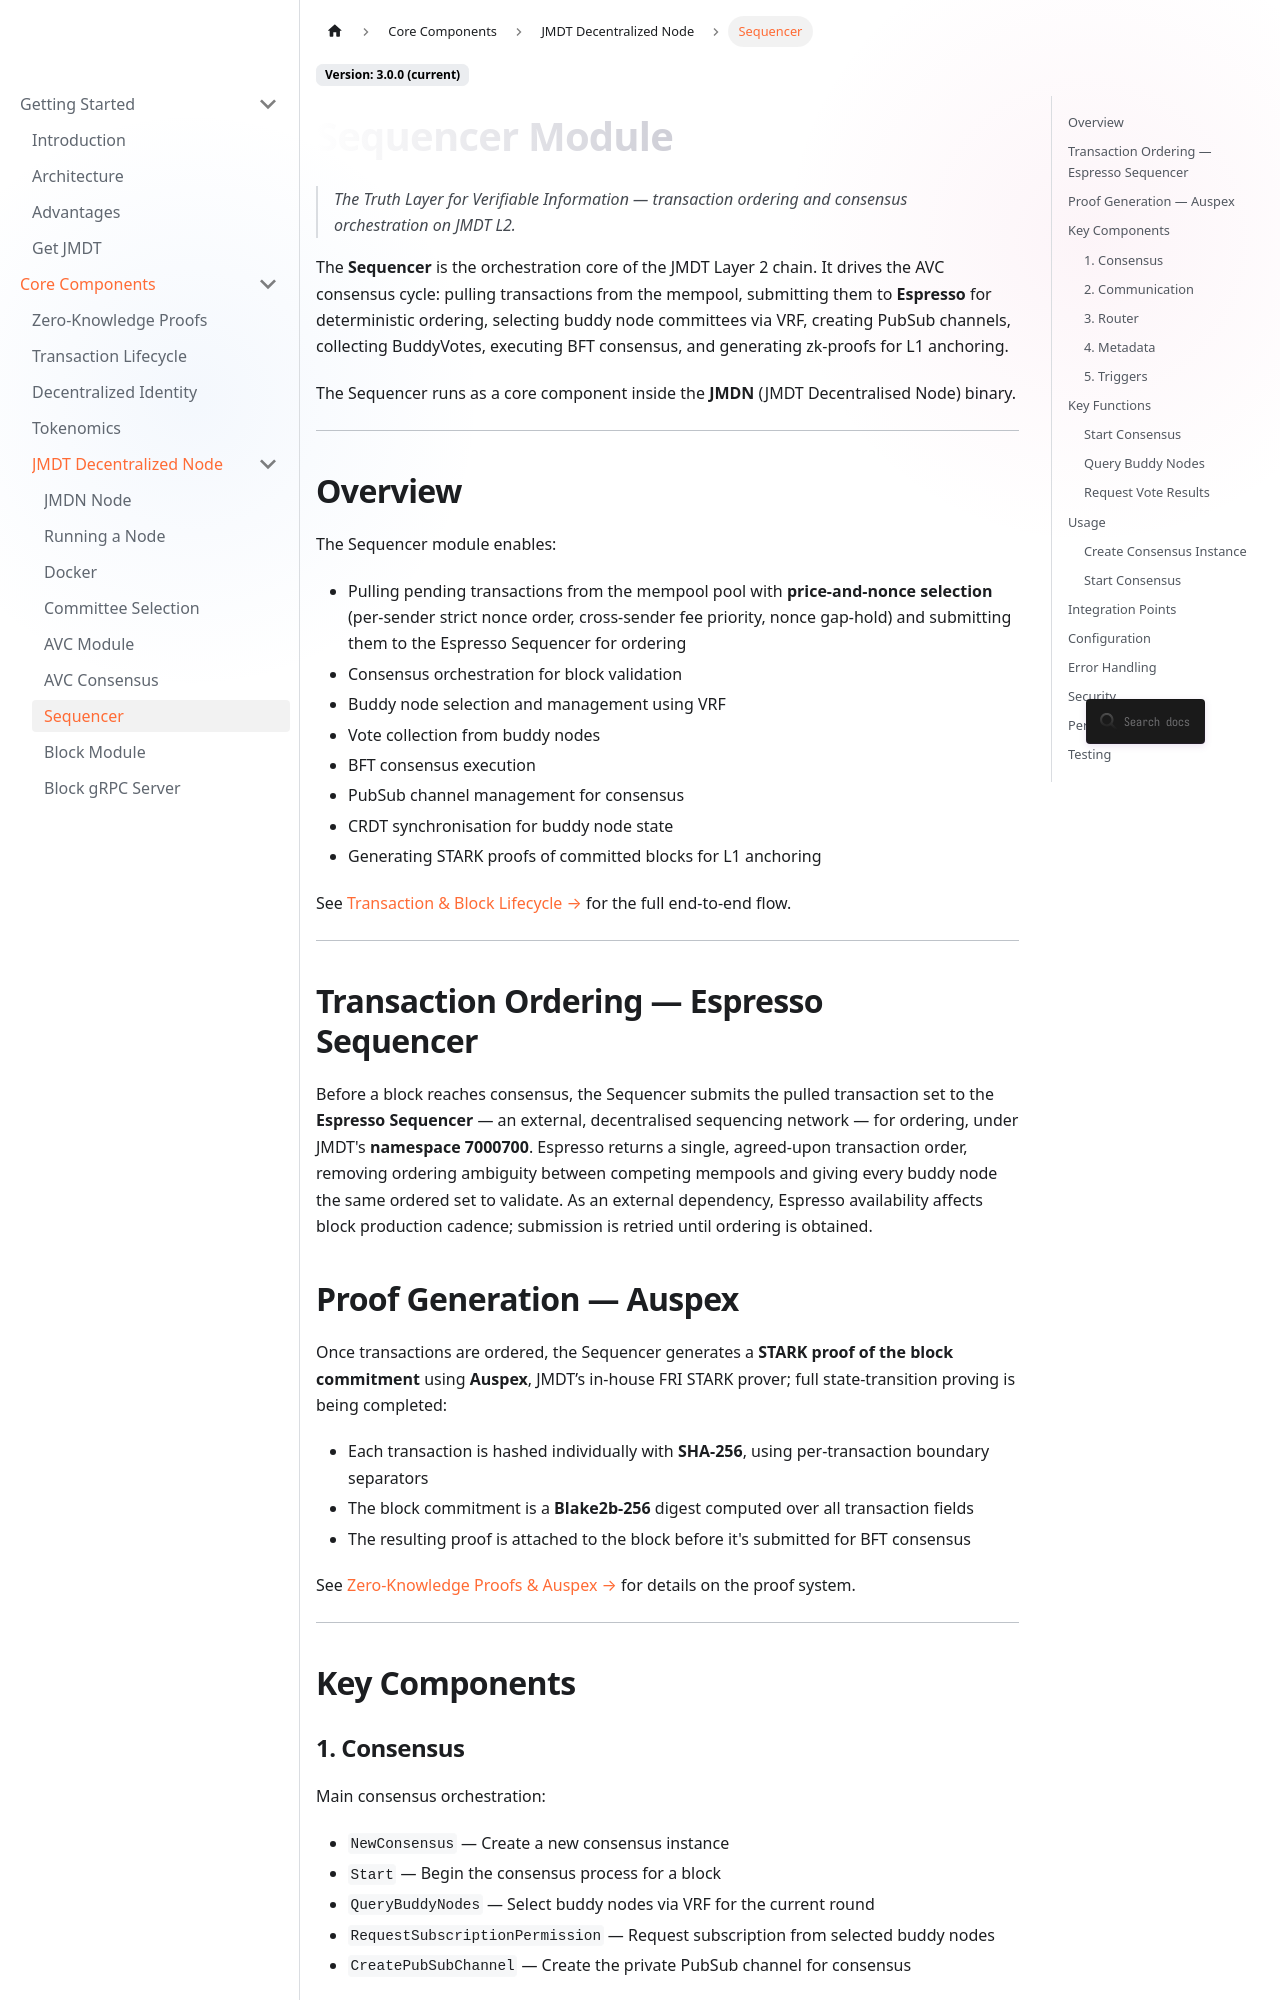

repository: JupiterMetaLabs/docs · page: docs/sequencer.html · generator: docusaurus

---
id: sequencer
title: Sequencer Module
sidebar_label: Sequencer
description: JMDT's Sequencer module — responsible for consensus orchestration, buddy node selection, vote collection, BFT consensus execution, and transaction ordering on the JMDT Layer 2 network.
keywords: [JMDT sequencer, transaction ordering, consensus orchestration, BFT, Layer 2 sequencer, buddy nodes, JMDN]
---

# Sequencer Module

> *The Truth Layer for Verifiable Information — transaction ordering and consensus orchestration on JMDT L2.*

The **Sequencer** is the orchestration core of the JMDT Layer 2 chain. It drives the AVC consensus cycle: pulling transactions from the mempool, submitting them to **Espresso** for deterministic ordering, selecting buddy node committees via VRF, creating PubSub channels, collecting BuddyVotes, executing BFT consensus, and generating zk-proofs for L1 anchoring.

The Sequencer runs as a core component inside the **JMDN** (JMDT Decentralised Node) binary.

---

## Overview

The Sequencer module enables:

- Pulling pending transactions from the mempool pool with **price-and-nonce selection** (per-sender strict nonce order, cross-sender fee priority, nonce gap-hold) and submitting them to the Espresso Sequencer for ordering
- Consensus orchestration for block validation
- Buddy node selection and management using VRF
- Vote collection from buddy nodes
- BFT consensus execution
- PubSub channel management for consensus
- CRDT synchronisation for buddy node state
- Generating STARK proofs of committed blocks for L1 anchoring

See [Transaction & Block Lifecycle →](/docs/transaction-lifecycle) for the full end-to-end flow.

---
